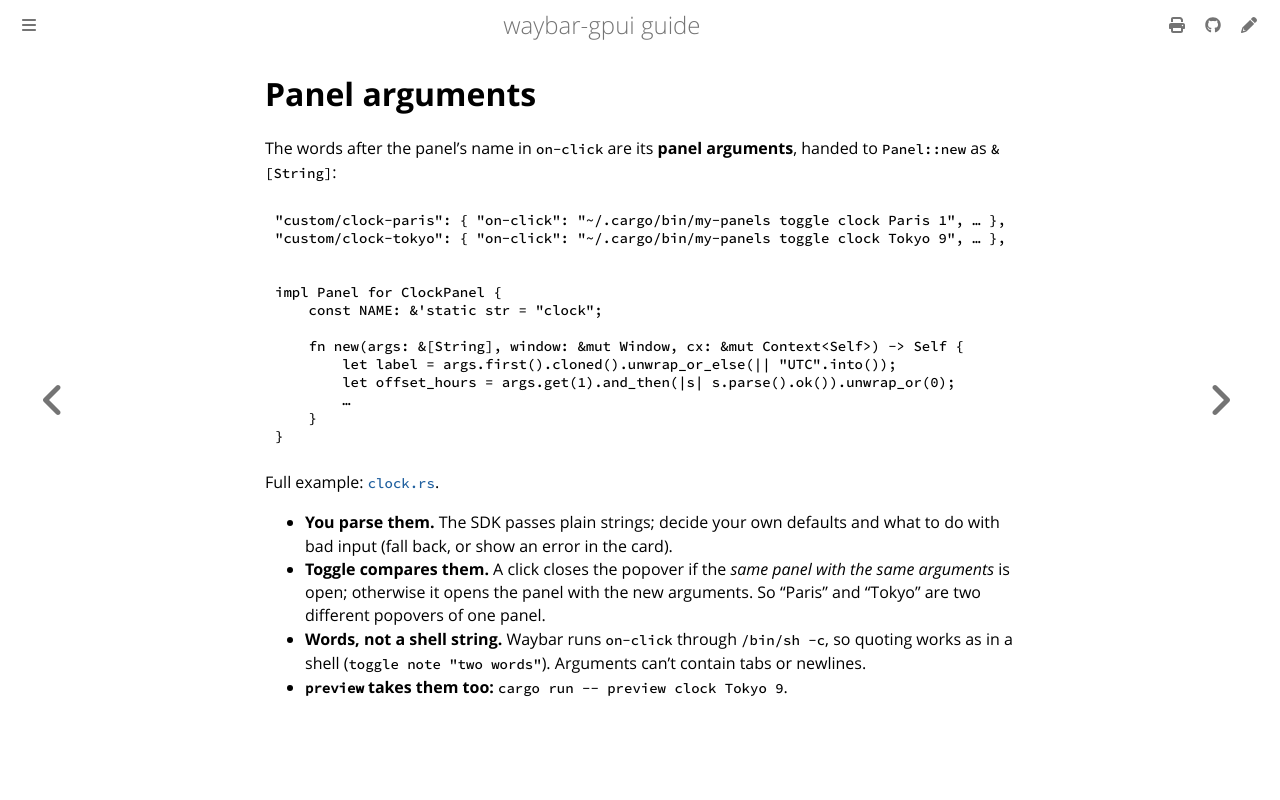

repository: Cerclique/waybar-gpui · page: panel-arguments.html · generator: mdbook

# Panel arguments

The words after the panel's name in `on-click` are its **panel arguments**,
handed to `Panel::new` as `&[String]`:

```jsonc
"custom/clock-paris": { "on-click": "~/.cargo/bin/my-panels toggle clock Paris 1", … },
"custom/clock-tokyo": { "on-click": "~/.cargo/bin/my-panels toggle clock Tokyo 9", … },
```

```rust
{{#include snippets/src/panel_arguments.rs:new}}
```

Full example: [`clock.rs`](../../examples/example-panels/src/clock.rs).

- **You parse them.** The SDK passes plain strings; decide your own defaults
  and what to do with bad input (fall back, or show an error in the card).
- **Toggle compares them.** A click closes the popover if the *same panel with
  the same arguments* is open; otherwise it opens the panel with the new
  arguments. So "Paris" and "Tokyo" are two different popovers of one panel.
- **Words, not a shell string.** Waybar runs `on-click` through `/bin/sh -c`,
  so quoting works as in a shell (`toggle note "two words"`). Arguments can't
  contain tabs or newlines.
- **`preview` takes them too:** `cargo run -- preview clock Tokyo 9`.
